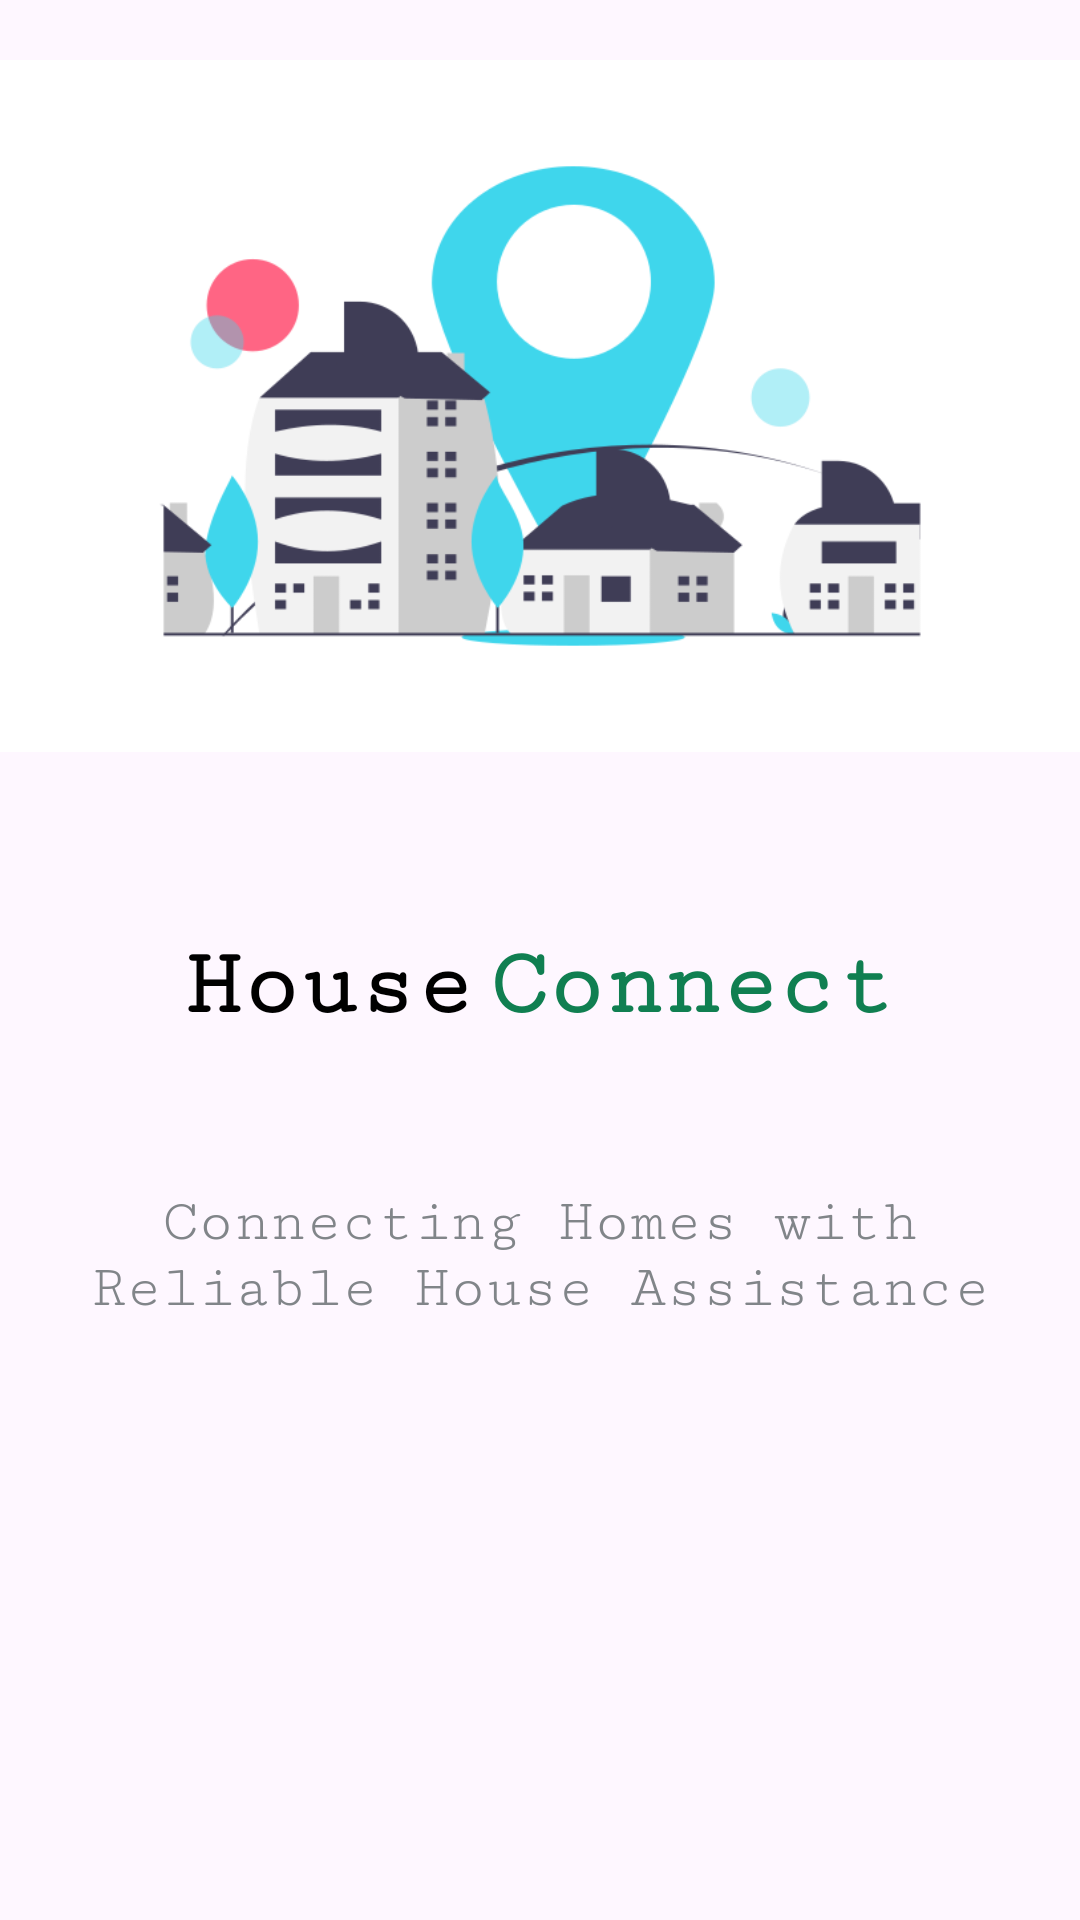

The Android layout XML behind this screen, and the referenced resources:
<!-- AndroidManifest.xml: application theme Theme.HouseConnect -->
<!-- res/layout/activity_main.xml -->
<?xml version="1.0" encoding="utf-8"?>
<RelativeLayout xmlns:android="http://schemas.android.com/apk/res/android"
    xmlns:app="http://schemas.android.com/apk/res-auto"
    xmlns:tools="http://schemas.android.com/tools"
    android:layout_width="match_parent"
    android:layout_height="match_parent"
    tools:context=".MainActivity">

    <ImageView
        android:id="@+id/started_image"
        android:layout_width="match_parent"
        android:layout_height="wrap_content"
        android:layout_marginTop="20dp"
        android:adjustViewBounds="true"
        android:scaleType="fitCenter"
        android:layout_marginBottom="10dp"
        android:src="@drawable/started" />

    <LinearLayout
        android:id="@+id/splash_linear"
        android:layout_width="match_parent"
        android:layout_height="wrap_content"
        android:layout_below="@id/started_image"
        android:layout_centerHorizontal="true"
        android:gravity="center"
        android:layout_marginTop="50dp"
        android:orientation="horizontal">

        <TextView
            android:id="@+id/house_text"
            android:layout_width="wrap_content"
            android:layout_height="wrap_content"
            android:textStyle="bold"
            android:textSize="32sp"
            android:textColor="@color/black"
            android:text="House"
            android:fontFamily="serif-monospace"
            android:layout_gravity="center_vertical" />

        <TextView
            android:layout_width="wrap_content"
            android:layout_height="wrap_content"
            android:textStyle="bold"
            android:textSize="32sp"
            android:textColor="@color/primary"
            android:fontFamily="serif-monospace"
            android:layout_marginLeft="5dp"
            android:text="Connect"


            android:layout_gravity="center_vertical" />

    </LinearLayout>

    <LinearLayout
        android:id="@+id/layout_2"
        android:layout_width="match_parent"
        android:layout_height="wrap_content"
        android:layout_below="@id/splash_linear"
        android:layout_centerHorizontal="true"
        android:gravity="center"
        android:layout_marginRight="10dp"
        android:layout_marginLeft="10dp"
        android:layout_marginTop="50dp"
        >

        <TextView
            android:id="@+id/intro"
            android:layout_width="wrap_content"
            android:layout_height="wrap_content"
            android:layout_below="@id/started_image"
            android:fontFamily="serif-monospace"
            android:gravity="center"
            android:text="Connecting Homes with Reliable House Assistance"
            android:textColor="@color/grey"
            android:textSize="20sp"
            android:textStyle="normal"

            />


    </LinearLayout>


    <Button
        android:id="@+id/start_button"
        android:layout_width="match_parent"
        android:layout_height="wrap_content"
        android:layout_below="@+id/layout_2"
        android:layout_marginTop="50dp"
        android:background="@drawable/rectangle_button_background"
        android:layout_marginLeft="10dp"
        android:layout_marginRight="10dp"
        android:gravity="center"
        android:text="Get Started"
        android:visibility="gone"
        android:fontFamily="serif-monospace"
        android:textColor="@color/white"
        android:textSize="20sp"
        android:textStyle="bold"
       />


</RelativeLayout>
<!-- resources referenced by this layout -->
<resources>
  <color name="black">#FF000000</color>
  <color name="grey">#818589</color>
  <color name="primary">#107F51</color>
  <color name="white">#FFFFFFFF</color>
  <!-- drawable rectangle_button_background (drawable) -->
  <shape xmlns:android="http://schemas.android.com/apk/res/android">
      <solid android:color="#3FD6EC" /> 
      <corners android:radius="4dp" /> 
  </shape>
  <!-- drawable started: png bitmap (drawable, 24998 bytes) -->
  <style name="Theme.HouseConnect" parent="Base.Theme.HouseConnect" />
  <style name="Base.Theme.HouseConnect" parent="Theme.Material3.DayNight.NoActionBar">
          
          <item name="colorPrimary">@color/primary</item>
          
      </style>
</resources>
